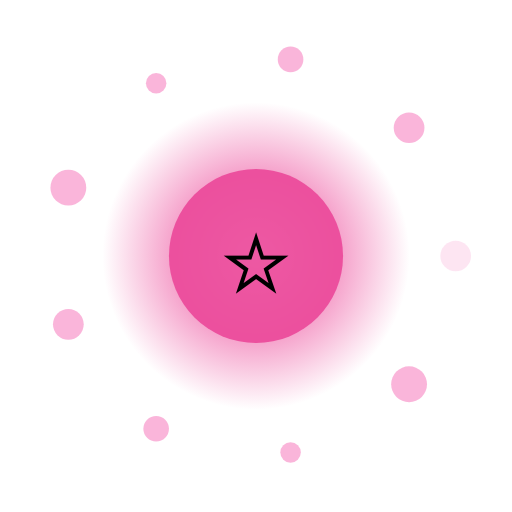
t = 0.00 s
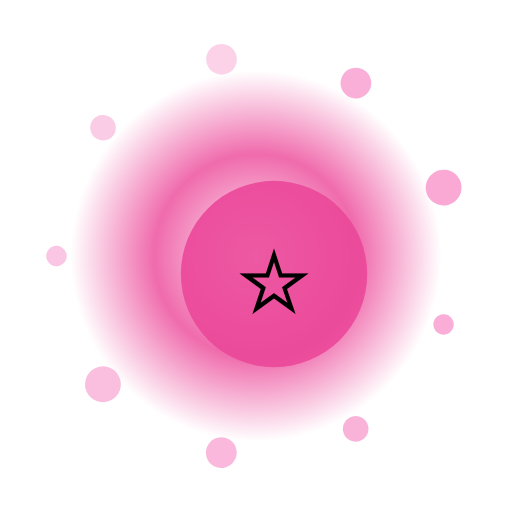
t = 1.33 s
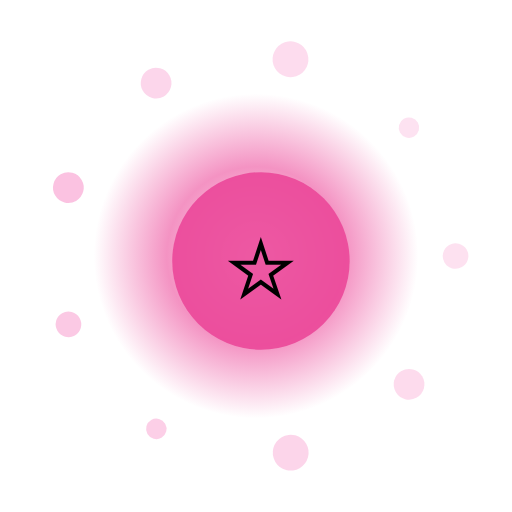
t = 2.67 s
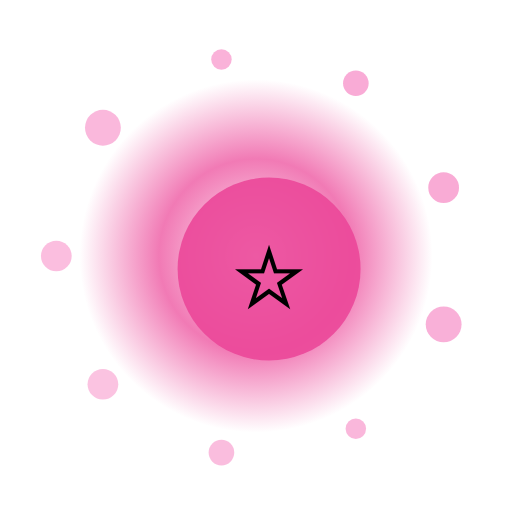
t = 4.00 s
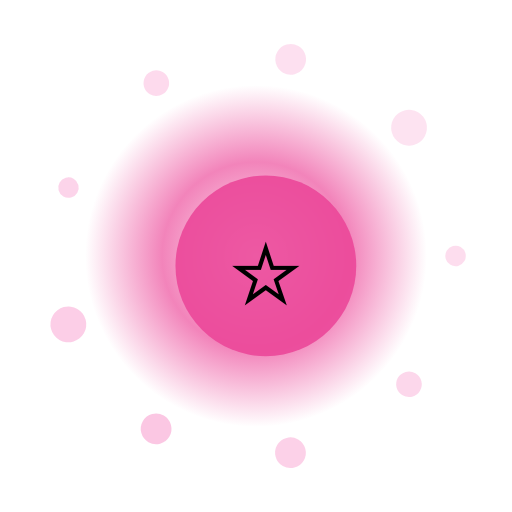
t = 5.33 s
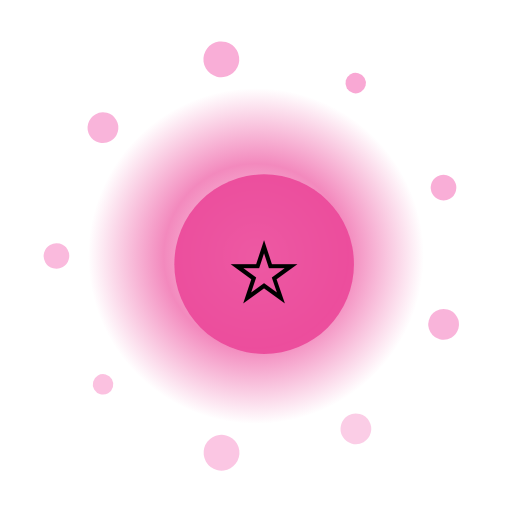
t = 6.67 s

The animated SVG that drew these frames (rendered in a browser with its animation timeline set to each time). Animation: 14 SMIL elements (animate=11,animateTransform=3); one cycle of 8.00 s, repeats indefinitely.

<?xml version="1.0" encoding="UTF-8"?>
<svg xmlns="http://www.w3.org/2000/svg" viewBox="0 0 200 200" width="200" height="200" style="background:transparent">
  <defs>
    <radialGradient id="g6" cx="50%" cy="50%" r="50%">
      <stop offset="0%" stop-color="#FFF" stop-opacity="0.95"/>
      <stop offset="55%" stop-color="#EC4899" stop-opacity="0.85"/>
      <stop offset="100%" stop-color="#EC4899" stop-opacity="0"/>
    </radialGradient>
    <filter id="glow6" x="-50%" y="-50%" width="200%" height="200%">
      <feGaussianBlur stdDeviation="3" result="b"/>
      <feMerge><feMergeNode in="b"/><feMergeNode in="SourceGraphic"/></feMerge>
    </filter>
  </defs>

  <!-- outer rotating rays -->
  <g filter="url(#glow6)">
    <g>
      <rect x="99" y="10" width="2" height="30" fill="#FFF" opacity="0.35" transform="rotate(0 100 100)"/><rect x="99" y="10" width="2" height="30" fill="#FFF" opacity="0.35" transform="rotate(30 100 100)"/><rect x="99" y="10" width="2" height="30" fill="#FFF" opacity="0.35" transform="rotate(60 100 100)"/><rect x="99" y="10" width="2" height="30" fill="#FFF" opacity="0.35" transform="rotate(90 100 100)"/><rect x="99" y="10" width="2" height="30" fill="#FFF" opacity="0.35" transform="rotate(120 100 100)"/><rect x="99" y="10" width="2" height="30" fill="#FFF" opacity="0.35" transform="rotate(150 100 100)"/><rect x="99" y="10" width="2" height="30" fill="#FFF" opacity="0.35" transform="rotate(180 100 100)"/><rect x="99" y="10" width="2" height="30" fill="#FFF" opacity="0.35" transform="rotate(210 100 100)"/><rect x="99" y="10" width="2" height="30" fill="#FFF" opacity="0.35" transform="rotate(240 100 100)"/><rect x="99" y="10" width="2" height="30" fill="#FFF" opacity="0.35" transform="rotate(270 100 100)"/><rect x="99" y="10" width="2" height="30" fill="#FFF" opacity="0.35" transform="rotate(300 100 100)"/><rect x="99" y="10" width="2" height="30" fill="#FFF" opacity="0.35" transform="rotate(330 100 100)"/>
      <animateTransform attributeName="transform" type="rotate" from="0 100 100" to="360 100 100" dur="6.0s" repeatCount="indefinite"/>
    </g>
  </g>

  <!-- pulsing aura -->
  <circle cx="100" cy="100" r="70" fill="url(#g6)">
    <animate attributeName="r" values="60;74;60" dur="2.38s" repeatCount="indefinite"/>
    <animate attributeName="opacity" values="0.6;1;0.6" dur="2.38s" repeatCount="indefinite"/>
  </circle>

  <!-- orbiting particles -->
  <g>
    <circle cx="178.0" cy="100.0" r="6" fill="#F9A8D4" opacity="0.85"><animate attributeName="opacity" values="0.3;1;0.3" dur="2.38s" begin="0.00s" repeatCount="indefinite"/></circle><circle cx="159.8" cy="150.1" r="7" fill="#F9A8D4" opacity="0.85"><animate attributeName="opacity" values="0.3;1;0.3" dur="2.38s" begin="0.12s" repeatCount="indefinite"/></circle><circle cx="113.5" cy="176.8" r="4" fill="#F9A8D4" opacity="0.85"><animate attributeName="opacity" values="0.3;1;0.3" dur="2.38s" begin="0.24s" repeatCount="indefinite"/></circle><circle cx="61.0" cy="167.5" r="5" fill="#F9A8D4" opacity="0.85"><animate attributeName="opacity" values="0.3;1;0.3" dur="2.38s" begin="0.36s" repeatCount="indefinite"/></circle><circle cx="26.7" cy="126.7" r="6" fill="#F9A8D4" opacity="0.85"><animate attributeName="opacity" values="0.3;1;0.3" dur="2.38s" begin="0.48s" repeatCount="indefinite"/></circle><circle cx="26.7" cy="73.3" r="7" fill="#F9A8D4" opacity="0.85"><animate attributeName="opacity" values="0.3;1;0.3" dur="2.38s" begin="0.60s" repeatCount="indefinite"/></circle><circle cx="61.0" cy="32.5" r="4" fill="#F9A8D4" opacity="0.85"><animate attributeName="opacity" values="0.3;1;0.3" dur="2.38s" begin="0.72s" repeatCount="indefinite"/></circle><circle cx="113.5" cy="23.2" r="5" fill="#F9A8D4" opacity="0.85"><animate attributeName="opacity" values="0.3;1;0.3" dur="2.38s" begin="0.84s" repeatCount="indefinite"/></circle><circle cx="159.8" cy="49.9" r="6" fill="#F9A8D4" opacity="0.85"><animate attributeName="opacity" values="0.3;1;0.3" dur="2.38s" begin="0.96s" repeatCount="indefinite"/></circle>
    <animateTransform attributeName="transform" type="rotate" from="0 100 100" to="-360 100 100" dur="8.0s" repeatCount="indefinite"/>
  </g>

  <!-- core glyph -->
  <g>
    <circle cx="100" cy="100" r="34" fill="#EC4899" opacity="0.9"/>
    <text x="100" y="118" text-anchor="middle" font-size="42" font-family="Apple Color Emoji, Segoe UI Emoji, Noto Color Emoji, sans-serif">⭐</text>
    <animateTransform attributeName="transform" type="scale" values="1;1.08;1" dur="2.38s" additive="sum" repeatCount="indefinite"/>
  </g>

  <title>Jalwa Aurora</title>
</svg>
